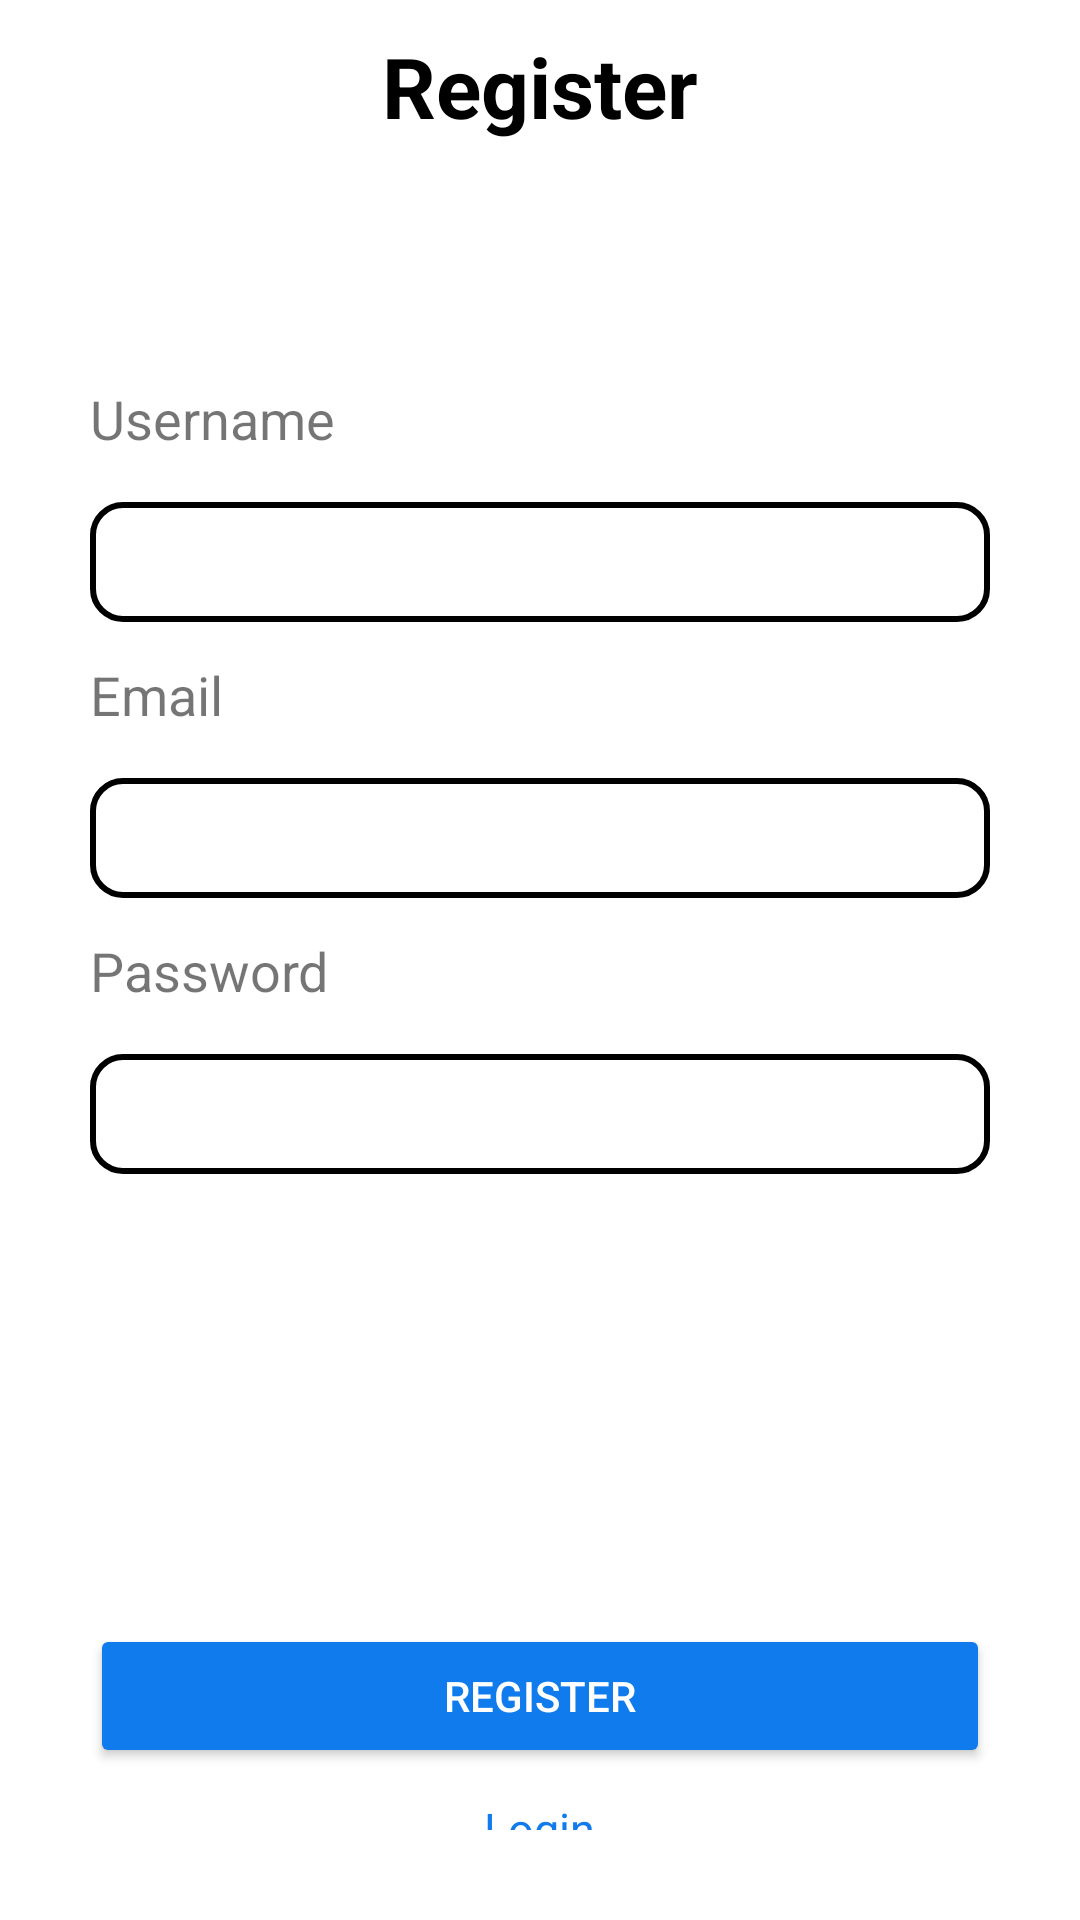

Android layout source for this screen:
<!-- AndroidManifest.xml: application theme Theme.Kelompok1_mpl -->
<!-- res/layout/activity_register.xml -->
<?xml version="1.0" encoding="utf-8"?>
<LinearLayout
    xmlns:android="http://schemas.android.com/apk/res/android"
    xmlns:app="http://schemas.android.com/apk/res-auto"
    xmlns:tools="http://schemas.android.com/tools"
    android:layout_width="match_parent"
    android:layout_height="match_parent"
    android:orientation="vertical"
    android:background="@color/white"
    android:gravity="center"
    tools:context=".register">

    <TextView
        android:layout_width="match_parent"
        android:layout_height="wrap_content"
        android:layout_marginTop="10dp"
        android:text="Register"
        android:textAlignment="center"
        android:textSize="28dp"
        android:textColor="@color/black"
        android:textStyle="bold" />

    <TextView
        android:layout_width="match_parent"
        android:layout_height="40dp"
        android:layout_marginLeft="20dp"
        android:layout_marginTop="80dp"
        android:text="Username"
        android:textSize="18dp" />

    <EditText
        android:id="@+id/txtUsernamereg"
        android:layout_width="match_parent"
        android:layout_height="40dp"
        android:layout_marginBottom="12dp"
        android:layout_marginRight="30dp"
        android:layout_marginLeft="30dp"
        android:textColor="@color/black"
        android:background="@drawable/edt_background"
        android:paddingLeft="20dp"
        android:inputType="textPersonName"/>

    <TextView
        android:layout_width="match_parent"
        android:layout_height="40dp"
        android:layout_marginLeft="20dp"
        android:text="Email"
        android:textSize="18dp" />

    <EditText
        android:id="@+id/txtEmailreg"
        android:layout_width="match_parent"
        android:layout_height="40dp"
        android:layout_marginBottom="12dp"
        android:layout_marginRight="30dp"
        android:layout_marginLeft="30dp"
        android:textColor="@color/black"
        android:background="@drawable/edt_background"
        android:paddingLeft="20dp"
        android:inputType="textPersonName"/>

    <TextView
        android:layout_width="match_parent"
        android:layout_height="40dp"
        android:layout_marginLeft="20dp"
        android:textSize="18dp"
        android:text="Password"/>

    <EditText
        android:id="@+id/txtPasswordreg"
        android:layout_width="match_parent"
        android:layout_height="40dp"
        android:layout_marginRight="30dp"
        android:layout_marginLeft="30dp"
        android:textColor="@color/black"
        android:layout_marginBottom="150dp"
        android:background="@drawable/edt_background"
        android:paddingLeft="20dp"
        android:inputType="textPassword"/>

    <Button
        android:id="@+id/btnregister"
        android:layout_width="match_parent"
        android:layout_height="wrap_content"
        android:text="Register"
        android:textColor="@color/white"
        android:backgroundTint="#0F7BEC"
        android:layout_marginRight="30dp"
        android:layout_marginLeft="30dp"
        android:layout_marginBottom="10dp" />



    <TextView
        android:id="@+id/txvlogin"
        android:layout_width="wrap_content"
        android:layout_height="wrap_content"
        android:text="Login"
        android:textSize="15dp"
        android:onClick="pindah"
        android:textColor="#0F7BEC"
        android:layout_marginRight="30dp"
        android:layout_marginLeft="30dp"
        android:layout_marginBottom="30dp"/>




</LinearLayout>
<!-- resources referenced by this layout -->
<resources>
  <!-- drawable edt_background (drawable) -->
  <?xml version="1.0" encoding="utf-8"?>
  
  <shape xmlns:android="http://schemas.android.com/apk/res/android">
  
      <stroke android:color="@color/black"
          android:width="2dp"/>
      <corners android:radius="10dp"/>
  </shape>
  <style name="Theme.Kelompok1_mpl" parent="Theme.MaterialComponents.DayNight.NoActionBar">
          
          <item name="colorPrimary">@color/purple_500</item>
          <item name="colorPrimaryVariant">@color/purple_700</item>
          <item name="colorOnPrimary">@color/white</item>
          
          <item name="colorSecondary">@color/teal_200</item>
          <item name="colorSecondaryVariant">@color/teal_700</item>
          <item name="colorOnSecondary">@color/black</item>
          
          <item name="android:statusBarColor">?attr/colorPrimaryVariant</item>
          
      </style>
  <!-- not gathered from this repository: default colours our renderer supplied (Android Studio template values) -->
  <color name="purple_500">#FF6200EE</color>
  <color name="purple_700">#FF3700B3</color>
  <color name="teal_200">#FF03DAC5</color>
  <color name="teal_700">#FF018786</color>
  <color name="black">#FF000000</color>
  <color name="white">#FFFFFFFF</color>
</resources>
